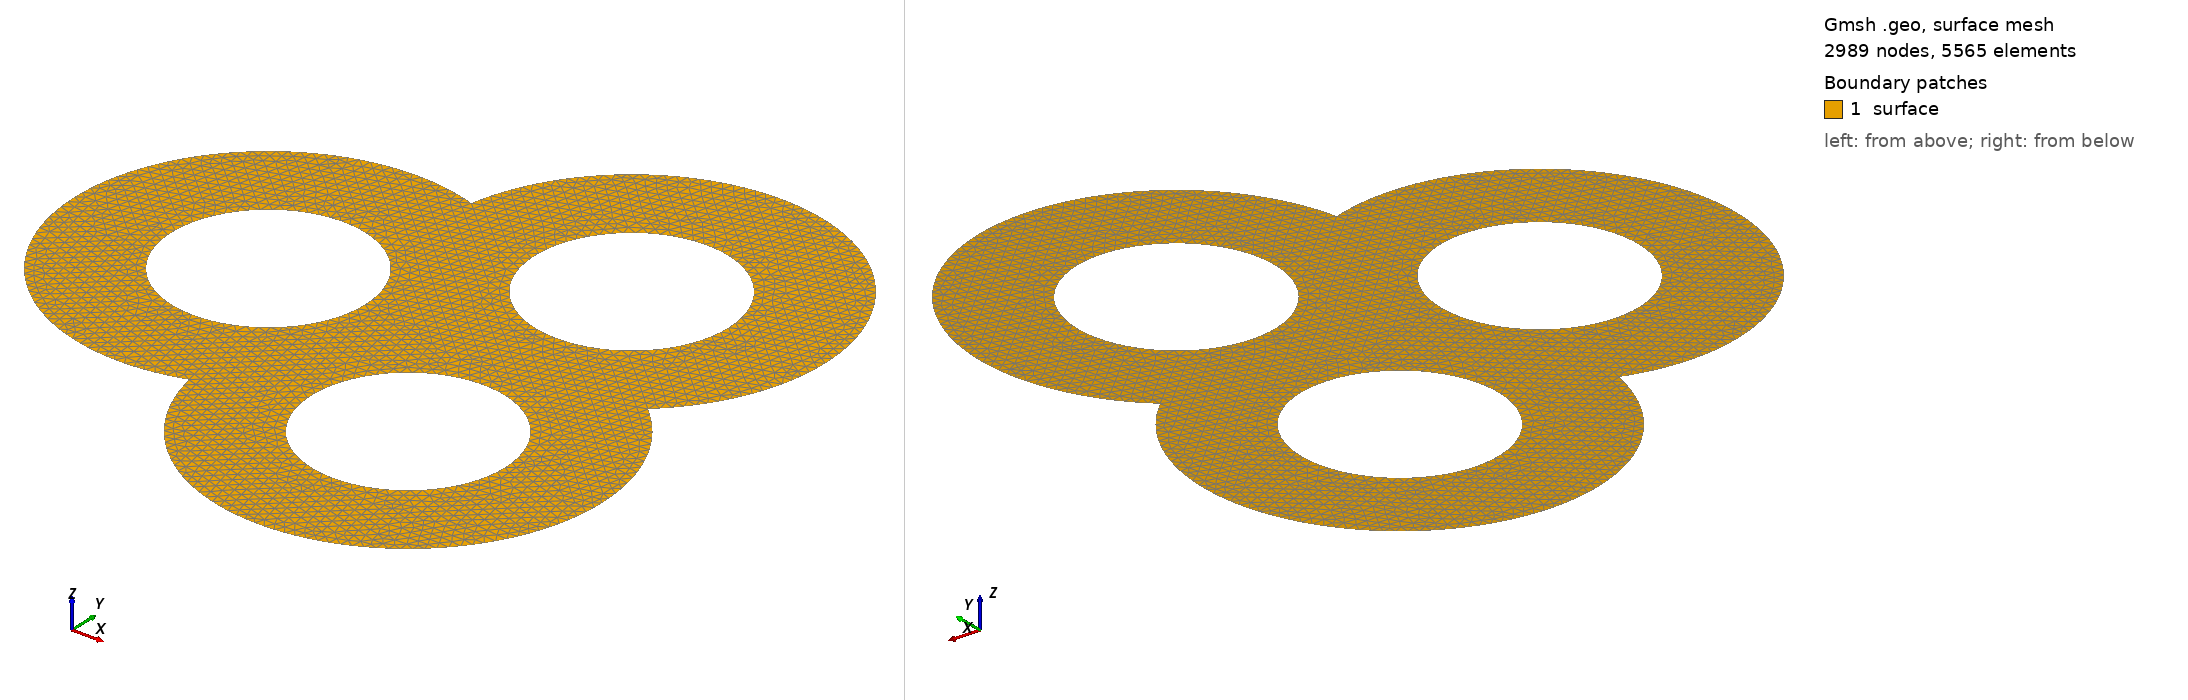

Gmsh geometry script, surface-meshed: 2989 nodes, 5565 surface elements. Boundary patches (legend numbers): 1 surface. Left view from above one corner, right view from below the opposite corner. Legend entries are the model's physical surfaces. The drawing asked Gmsh for element sizes between 1% and 20% of the model's largest extent; the script's own settings can give other sizes.

=== c3.geo (drawn) ===
// c3 shape geometry
R = 2;
r = 1;
dy = 3;
p = .1;

SetFactory("OpenCASCADE");

Circle(1) = {0, 0, 0, R};
Circle(2) = {0, 0, 0, r};
Circle(3) = {0, dy, 0, R};
Circle(4) = {0, dy, 0, r};
Circle(5) = {-0.866*dy, dy/2, 0, R};
Circle(6) = {-0.866*dy, dy/2, 0, r};

Curve Loop(1) = {1};
Curve Loop(2) = {3};
Curve Loop(3) = {5};

Plane Surface(1) = {1};
Plane Surface(2) = {2};
Plane Surface(3) = {3};

BooleanUnion{ Surface{1}; Delete; }{ Surface{2}; Delete; }
BooleanUnion{ Surface{1}; Delete; }{ Surface{3}; Delete; }
Delete {Surface{1};}

Curve Loop(1) = {7, 8, 9};
Curve Loop(2) = {2};
Curve Loop(3) = {4};
Curve Loop(4) = {6};

Plane Surface(1) = {1, 2, 3, 4};

/*
Physical Point("vertices_outer") = {7,8,9};
Physical Point("vertices_inner1") = {2};
Physical Point("vertices_inner2") = {4};
Physical Point("vertices_inner3") = {6};
Physical Surface("surface") = {1};
*/


Physical Point("vertices") = {2,4,6,7,8,9};
Physical Curve("edges") = {2,4,6,7,8,9};
Physical Surface("surface") = {1};

MeshSize {:} = p;
